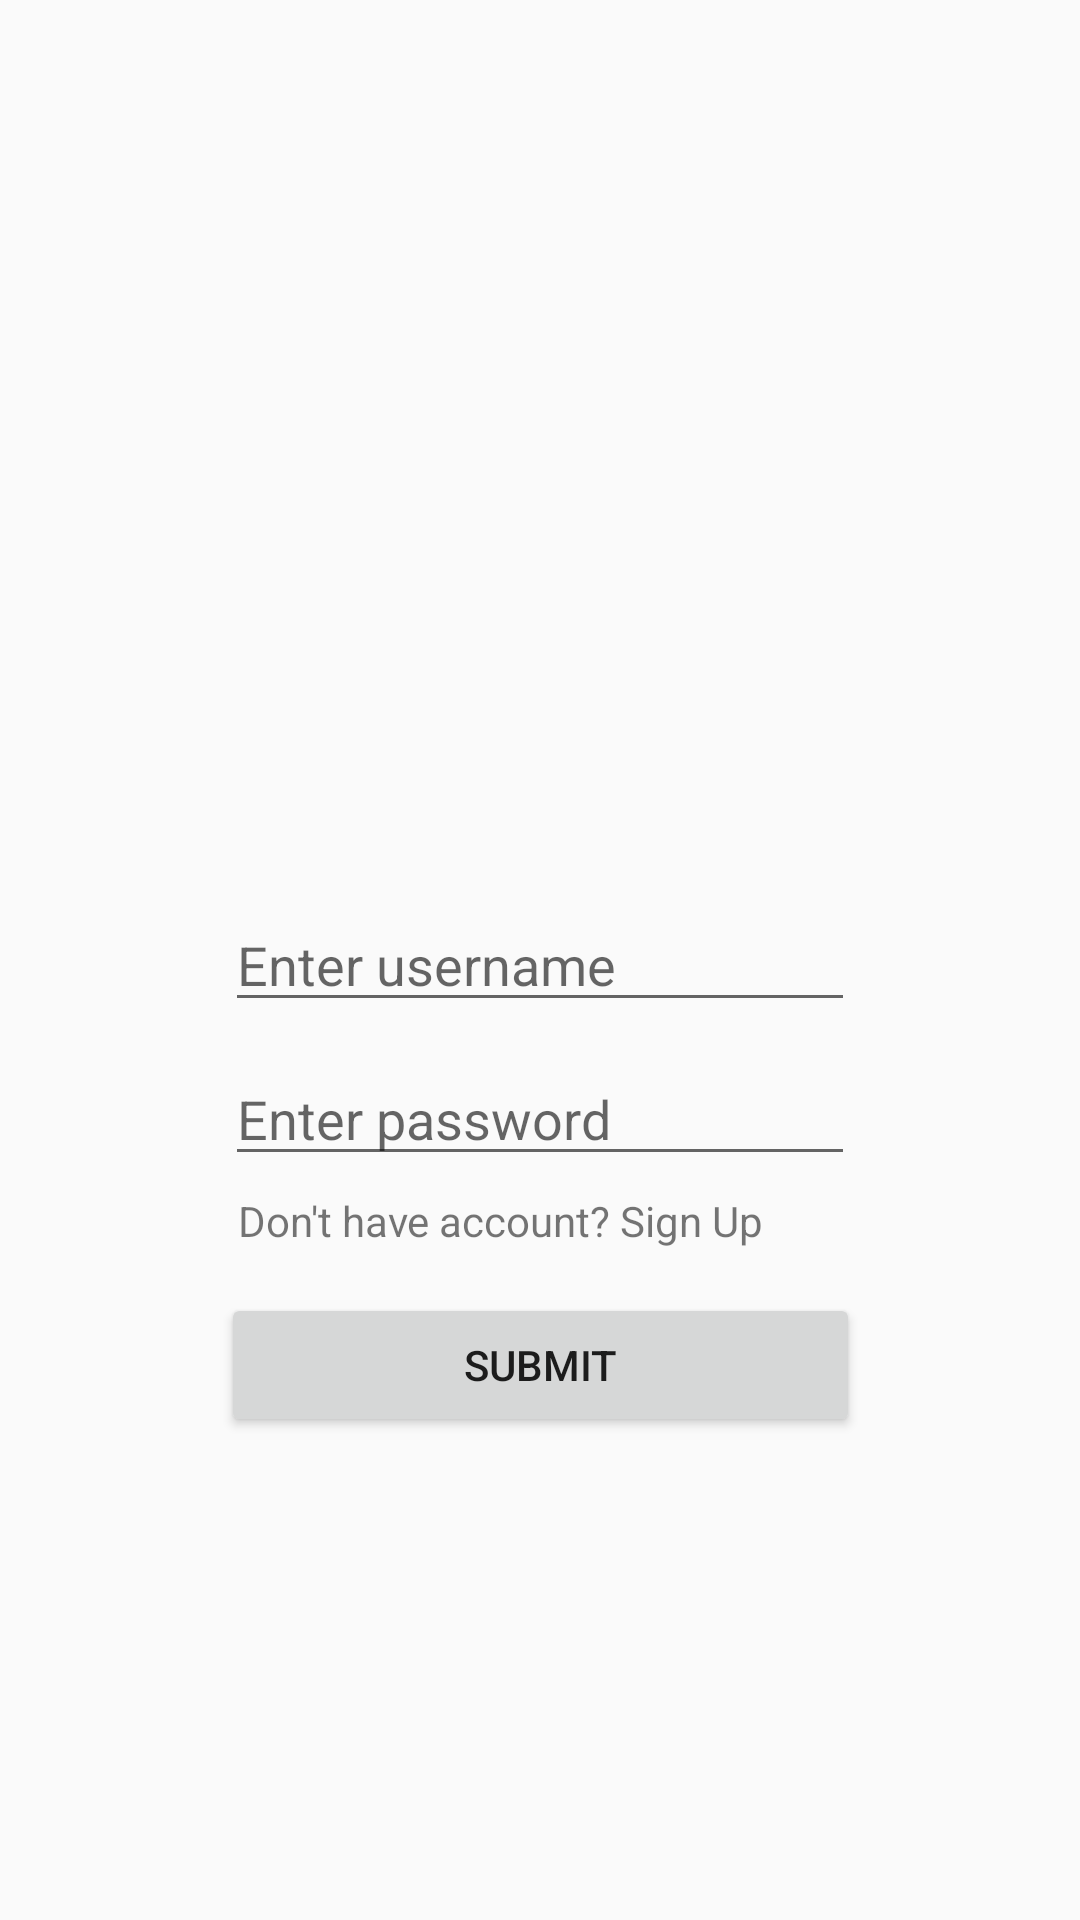

Android layout source for this screen:
<!-- AndroidManifest.xml: application theme AppTheme -->
<!-- res/layout/activity_login.xml -->
<?xml version="1.0" encoding="utf-8"?>
<androidx.constraintlayout.widget.ConstraintLayout xmlns:android="http://schemas.android.com/apk/res/android"
    xmlns:app="http://schemas.android.com/apk/res-auto"
    xmlns:tools="http://schemas.android.com/tools"
    android:layout_width="match_parent"
    android:layout_height="match_parent"
    android:background="?attr/bkgcolor"
    tools:context=".LoginActivity">

    <EditText
        android:id="@+id/loginUsername"
        android:layout_width="wrap_content"
        android:layout_height="wrap_content"
        android:ems="10"
        android:inputType="textPersonName"
        android:hint="Enter username"
        tools:layout_editor_absoluteX="98dp"
        tools:layout_editor_absoluteY="232dp"
        app:layout_constraintLeft_toLeftOf="parent"
        app:layout_constraintRight_toRightOf="parent"
        app:layout_constraintTop_toTopOf="parent"
        app:layout_constraintBottom_toBottomOf="parent"/>

    <EditText
        android:id="@+id/loginPassword"
        android:layout_width="wrap_content"
        android:layout_height="wrap_content"
        android:ems="10"
        android:inputType="textPassword"
        android:hint="Enter password"
        app:layout_constraintBottom_toBottomOf="parent"
        app:layout_constraintLeft_toLeftOf="parent"
        app:layout_constraintRight_toRightOf="parent"
        app:layout_constraintTop_toTopOf="parent"
        app:layout_constraintVertical_bias="0.586" />

    <TextView
        android:id="@+id/signUp"
        android:layout_width="wrap_content"
        android:layout_height="wrap_content"
        android:text="Don't have account? Sign Up"
        app:layout_constraintBottom_toBottomOf="parent"
        app:layout_constraintHorizontal_bias="0.430"
        app:layout_constraintLeft_toLeftOf="parent"
        app:layout_constraintRight_toRightOf="parent"
        app:layout_constraintTop_toTopOf="parent"
        app:layout_constraintVertical_bias="0.640" />

    <Button
        android:id="@+id/loginBtnSubmit"
        android:layout_width="213dp"
        android:layout_height="wrap_content"
        android:text="Submit"
        tools:layout_editor_absoluteX="156dp"
        tools:layout_editor_absoluteY="496dp"
        app:layout_constraintBottom_toBottomOf="parent"
        app:layout_constraintLeft_toLeftOf="parent"
        app:layout_constraintRight_toRightOf="parent"
        app:layout_constraintTop_toTopOf="parent"
        app:layout_constraintVertical_bias="0.728"/>

</androidx.constraintlayout.widget.ConstraintLayout>
<!-- resources referenced by this layout -->
<resources>
  <style name="AppTheme" parent="Theme.AppCompat.Light.NoActionBar">
          
          <item name="colortext">#FFFFFF</item>
          <item name="coloricon">#8E8E8E</item>
          <item name="coloriconchecked">#FFC700</item>
          <item name="colorbar">#FFFFFF</item>
  
      </style>
</resources>
